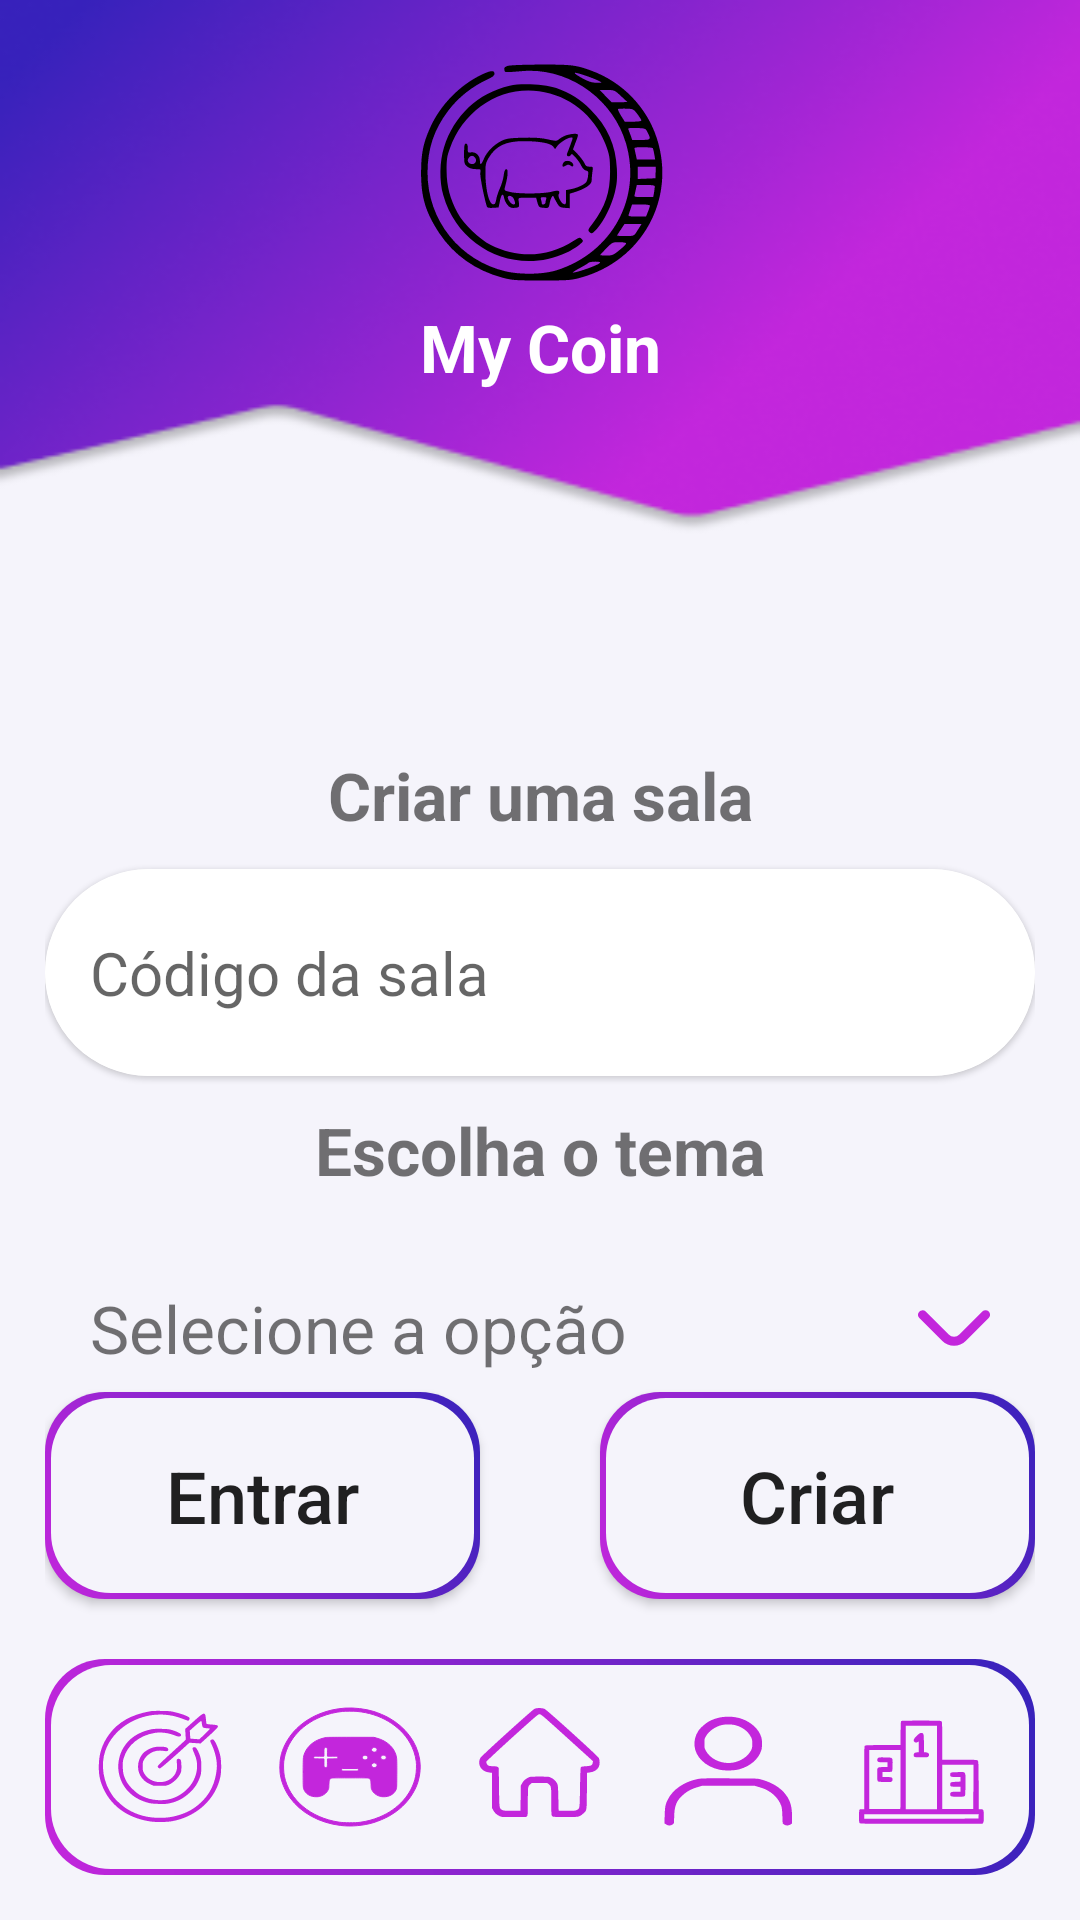

The Android layout XML behind this screen, and the referenced resources:
<!-- AndroidManifest.xml: application theme AppTheme.NoActionBar -->
<!-- res/layout/fragment_code_match.xml -->
<?xml version="1.0" encoding="utf-8"?>
<androidx.constraintlayout.widget.ConstraintLayout
    xmlns:android="http://schemas.android.com/apk/res/android"
    xmlns:app="http://schemas.android.com/apk/res-auto"
    xmlns:tools="http://schemas.android.com/tools"
    android:layout_width="match_parent"
    android:layout_height="match_parent"
    android:background="@drawable/background_goals"
    android:padding="15dp"
    tools:context=".fragments.codematch.CodeMatchFragment">

    <Button
        android:id="@+id/button_back"
        android:layout_width="40dp"
        android:layout_height="40dp"
        android:background="@drawable/back_icon"
        app:layout_constraintStart_toStartOf="parent"
        app:layout_constraintTop_toTopOf="parent" />

    <View
        android:id="@+id/view"
        android:layout_width="100dp"
        android:layout_height="86dp"
        android:background="@drawable/logo"
        app:layout_constraintEnd_toEndOf="parent"
        app:layout_constraintStart_toStartOf="parent"
        app:layout_constraintTop_toTopOf="parent" />

    <TextView
        android:id="@+id/app_title"
        android:layout_width="wrap_content"
        android:layout_height="wrap_content"
        android:text="@string/app_name"
        android:textColor="@color/white"
        android:textSize="22sp"
        android:textStyle="bold"
        app:layout_constraintEnd_toEndOf="parent"
        app:layout_constraintStart_toStartOf="parent"
        app:layout_constraintTop_toBottomOf="@+id/view" />

    <TextView
        android:id="@+id/quiz_title"
        android:layout_width="wrap_content"
        android:layout_height="wrap_content"
        android:text="@string/create_a_quiz_room"
        android:textColor="@color/subtitlesColor"
        android:textSize="22sp"
        android:textStyle="bold"
        android:layout_marginTop="120dp"
        app:layout_constraintEnd_toEndOf="parent"
        app:layout_constraintStart_toStartOf="parent"
        app:layout_constraintTop_toBottomOf="@+id/app_title" />

    <Button
        android:id="@+id/button_create_room"
        android:layout_width="0dp"
        android:layout_height="69dp"
        android:background="@drawable/background_login_button"
        android:elevation="10dp"
        android:text="@string/create"
        android:textAllCaps="false"
        android:textSize="24sp"
        android:layout_marginStart="20dp"
        android:layout_marginBottom="20dp"
        app:layout_constraintBottom_toTopOf="@+id/navigation_menu"
        app:layout_constraintEnd_toEndOf="parent"
        app:layout_constraintStart_toEndOf="@+id/button_join"/>

    <androidx.cardview.widget.CardView
        android:id="@+id/card_room_code"
        android:layout_width="0dp"
        android:layout_height="69dp"
        app:cardCornerRadius="40dp"
        app:cardElevation="1dp"
        android:layout_marginTop="10dp"
        app:layout_constraintEnd_toEndOf="parent"
        app:layout_constraintStart_toStartOf="parent"
        app:layout_constraintTop_toBottomOf="@+id/quiz_title">

        <EditText
            android:id="@+id/edit_room_code"
            android:layout_width="match_parent"
            android:layout_height="match_parent"
            android:background="@color/white"
            android:hint="@string/room_code"
            android:inputType="number"
            android:maxLength="8"
            android:paddingStart="15dp"
            android:textSize="20sp"
            tools:ignore="RtlSymmetry" />
    </androidx.cardview.widget.CardView>

    <TextView
        android:id="@+id/quiz_choose_theme"
        android:layout_width="wrap_content"
        android:layout_height="wrap_content"
        android:text="@string/choose_theme"
        android:textColor="@color/subtitlesColor"
        android:textSize="22sp"
        android:textStyle="bold"
        android:layout_marginTop="10dp"
        app:layout_constraintEnd_toEndOf="parent"
        app:layout_constraintStart_toStartOf="parent"
        app:layout_constraintTop_toBottomOf="@+id/card_room_code" />

    <androidx.constraintlayout.widget.ConstraintLayout
        android:id="@+id/menu"
        android:layout_width="match_parent"
        android:layout_height="wrap_content"
        android:minHeight="69dp"
        android:layout_marginTop="10dp"
        android:elevation="1dp"
        app:layout_constraintEnd_toEndOf="parent"
        app:layout_constraintStart_toStartOf="parent"
        app:layout_constraintTop_toBottomOf="@+id/quiz_choose_theme">

        <TextView
            android:id="@+id/option_selected_text"
            android:layout_width="wrap_content"
            android:layout_height="wrap_content"
            android:text="@string/select_option"
            android:textColor="@color/subtitlesColor"
            android:textSize="22sp"
            android:paddingHorizontal="15dp"
            app:layout_constraintBottom_toBottomOf="parent"
            app:layout_constraintStart_toStartOf="parent"
            app:layout_constraintTop_toTopOf="parent" />

        <TextView
            android:id="@+id/render_area"
            android:layout_width="0dp"
            android:layout_height="wrap_content"
            android:text="@string/introduction"
            android:textColor="@color/subtitlesColor"
            android:textSize="22sp"
            android:visibility="invisible"
            app:layout_constraintBottom_toBottomOf="parent"
            app:layout_constraintEnd_toEndOf="parent"
            app:layout_constraintStart_toStartOf="parent"
            app:layout_constraintTop_toTopOf="parent" />

        <View
            android:id="@+id/view3"
            android:layout_width="24dp"
            android:layout_height="24dp"
            android:background="@drawable/ic_spinner_arrow"
            android:layout_marginEnd="15dp"
            app:layout_constraintBottom_toBottomOf="parent"
            app:layout_constraintEnd_toEndOf="parent"
            app:layout_constraintTop_toTopOf="parent" />

    </androidx.constraintlayout.widget.ConstraintLayout>

    <Button
        android:id="@+id/button_join"
        android:layout_width="0dp"
        android:layout_height="69dp"
        android:background="@drawable/background_login_button"
        android:elevation="10dp"
        android:text="@string/join"
        android:textAllCaps="false"
        android:textSize="24sp"
        android:layout_marginEnd="20dp"
        android:layout_marginBottom="20dp"
        app:layout_constraintBottom_toTopOf="@+id/navigation_menu"
        app:layout_constraintEnd_toStartOf="@+id/button_create_room"
        app:layout_constraintStart_toStartOf="parent" />

    <include
        android:id="@+id/navigation_menu"
        layout="@layout/navigation_menu"
        android:layout_width="match_parent"
        android:layout_height="wrap_content"
        app:layout_constraintBottom_toBottomOf="parent" />

</androidx.constraintlayout.widget.ConstraintLayout>
<!-- res/layout/navigation_menu.xml (included above) -->
<?xml version="1.0" encoding="utf-8"?>
<androidx.constraintlayout.widget.ConstraintLayout xmlns:android="http://schemas.android.com/apk/res/android"
    xmlns:app="http://schemas.android.com/apk/res-auto"
    android:layout_width="match_parent"
    android:layout_height="wrap_content"
    android:paddingVertical="15dp"
    android:background="@drawable/background_login_button">

    <View
        android:id="@+id/view_goals"
        android:layout_width="50dp"
        android:layout_height="42dp"
        android:background="@drawable/target_icon"
        app:layout_constraintBottom_toBottomOf="parent"
        app:layout_constraintTop_toTopOf="parent"
        app:layout_constraintEnd_toStartOf="@+id/view_control"
        app:layout_constraintStart_toStartOf="parent" />

        <View
            android:id="@+id/view_control"
            android:layout_width="50dp"
            android:layout_height="42dp"
            android:background="@drawable/control_icon"
            app:layout_constraintBottom_toBottomOf="parent"
            app:layout_constraintTop_toTopOf="parent"
            app:layout_constraintStart_toEndOf="@+id/view_goals"
            app:layout_constraintEnd_toStartOf="@+id/view_home"/>

        <View
            android:id="@+id/view_home"
            android:layout_width="50dp"
            android:layout_height="42dp"
            android:background="@drawable/home_icon"
            app:layout_constraintBottom_toBottomOf="parent"
            app:layout_constraintTop_toTopOf="parent"
            app:layout_constraintStart_toEndOf="@+id/view_control"
            app:layout_constraintEnd_toStartOf="@+id/view_person"/>

        <View
            android:id="@+id/view_person"
            android:layout_width="50dp"
            android:layout_height="42dp"
            android:background="@drawable/person_icon"
            app:layout_constraintBottom_toBottomOf="parent"
            app:layout_constraintTop_toTopOf="parent"
            app:layout_constraintStart_toEndOf="@+id/view_home"
            app:layout_constraintEnd_toStartOf="@+id/view_ranking"/>

        <View
            android:id="@+id/view_ranking"
            android:layout_width="50dp"
            android:layout_height="42dp"
            android:background="@drawable/ranking_icon"
            app:layout_constraintBottom_toBottomOf="parent"
            app:layout_constraintTop_toTopOf="parent"
            app:layout_constraintStart_toEndOf="@+id/view_person"
            app:layout_constraintEnd_toEndOf="parent"/>


</androidx.constraintlayout.widget.ConstraintLayout>
<!-- resources referenced by this layout -->
<resources>
  <color name="subtitlesColor">#8C000000</color>
  <color name="white">#FFFFFFFF</color>
  <!-- drawable background_login_button (drawable) -->
  <layer-list xmlns:android="http://schemas.android.com/apk/res/android">
  
  <item>
      <shape android:shape="rectangle">
          <gradient
              android:angle="45"
              android:startColor="#C326DC"
              android:endColor="#3722BB"
              android:type="linear" />
          <corners android:radius="20dp"/>
      </shape>
  </item>
  
  <item android:left="2dp" android:top="2dp" android:right="2dp" android:bottom="2dp">
  <shape android:shape="rectangle">
      <solid android:color="#F5F4FB" />
      <corners android:radius="20dp"/>
  </shape>
  </item>
  </layer-list>
  <!-- drawable ic_spinner_arrow (drawable) -->
  <vector xmlns:android="http://schemas.android.com/apk/res/android"
      android:width="512dp"
      android:height="512dp"
      android:viewportWidth="24"
      android:viewportHeight="24">
    <path
        android:fillColor="@color/primary"
        android:pathData="M1.51,6.079a1.492,1.492 0,0 1,1.06 0.44l7.673,7.672a2.5,2.5 0,0 0,3.536 0L21.44,6.529A1.5,1.5 0,1 1,23.561 8.65L15.9,16.312a5.505,5.505 0,0 1,-7.778 0L0.449,8.64A1.5,1.5 0,0 1,1.51 6.079Z"/>
  </vector>
  <!-- drawable person_icon (drawable) -->
  <vector xmlns:android="http://schemas.android.com/apk/res/android"
      android:width="314dp"
      android:height="309dp"
      android:viewportWidth="314"
      android:viewportHeight="309">
    <path
        android:pathData="M140.8,32.1c-7.7,1.1 -18.7,5 -25.6,9.1 -8.1,4.7 -20.2,17.1 -24.5,24.8 -13,23.6 -10.4,51.8 6.6,71.9 9.9,11.7 22.4,19.3 37.9,23.3 11.1,2.8 31.9,2.2 41.8,-1.2 23,-7.9 39.7,-24.9 45.5,-46.5 2.1,-7.8 2.1,-24.1 0,-32 -2.7,-10.7 -8.3,-20.3 -16.5,-28.6 -17.2,-17.4 -39.6,-24.6 -65.2,-20.8zM166.5,51.5c14.6,3.8 26.9,13.9 33.3,27.2 3.6,7.5 3.7,8.2 3.7,18.8 0,10.3 -0.2,11.4 -3.2,17.8 -6.9,14.5 -22.2,26 -38.5,28.7 -21.7,3.8 -44.8,-8.1 -54.6,-27.9 -3.6,-7.3 -3.7,-7.7 -3.7,-19 0,-11.1 0.1,-11.9 3.4,-18.5 6,-12.4 19.4,-23.3 33.2,-27 7.2,-1.9 19.1,-2 26.4,-0.1z"
        android:fillColor="@color/primary"/>
    <path
        android:pathData="M89.4,184c-28.3,6.5 -52.3,25.8 -62.7,50.5 -5,11.8 -5.8,16.9 -6.4,38.1l-0.6,20.1 3.5,2.6c4.6,3.6 9.6,3.6 13.7,0.1 3.1,-2.6 3.1,-2.6 3.1,-13.2 0.1,-33.1 4.6,-45.9 21.7,-62.3 7.4,-7.2 15.9,-12.1 29,-16.6l7.8,-2.7 55,-0 55,-0.1 9.5,3.3c5.2,1.8 11.5,4.5 14,5.9 15.3,8.9 26.3,22.2 31.9,38.9 1.6,4.9 2.2,10 2.7,25.3l0.7,19.2 2.9,2.4c4,3.3 9.1,3.3 13.5,-0.1l3.3,-2.5 0,-13.7c0,-26.5 -3.3,-40.9 -12.5,-55.7 -11.3,-18.2 -29.1,-31.1 -53.5,-38.8 -6.2,-2 -9,-2.1 -65,-2.3 -54,-0.3 -59.1,-0.1 -66.6,1.6z"
        android:fillColor="@color/primary"/>
  </vector>
  <string name="app_name">My Coin</string>
  <string name="choose_theme">Escolha o tema</string>
  <string name="create">Criar</string>
  <string name="create_a_quiz_room">Criar uma sala</string>
  <string name="introduction">Introdução</string>
  <string name="join">Entrar</string>
  <string name="room_code">Código da sala</string>
  <string name="select_option">Selecione a opção</string>
  <style name="AppTheme.NoActionBar" parent="Theme.AppCompat.Light.DarkActionBar">
          <item name="windowActionBar">false</item>
          <item name="windowNoTitle">true</item>
      </style>
  <color name="primary">#C326DC</color>
</resources>
